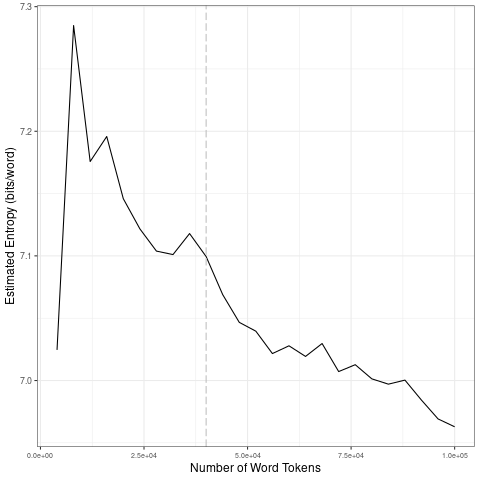

Data behind this chart, as committed beside it:
file, entropy.Corpus.Size, entropy.Entropy, sd.Corpus.Size, sd.SD
data/covid-clean/2020_by_fr/2020-08-10_t…, 4000, 7.025, 20000, 0.09423
data/covid-clean/2020_by_fr/2020-08-10_t…, 8000, 7.285, 40000, 0.01026
data/covid-clean/2020_by_fr/2020-08-10_t…, 12000, 7.176, 60000, 0.01845
data/covid-clean/2020_by_fr/2020-08-10_t…, 16000, 7.196, 80000, 0.01098
data/covid-clean/2020_by_fr/2020-08-10_t…, 20000, 7.146, 1e+05, 0.01656
data/covid-clean/2020_by_fr/2020-08-10_t…, 24000, 7.122, 20000, 0.09423
data/covid-clean/2020_by_fr/2020-08-10_t…, 28000, 7.104, 40000, 0.01026
data/covid-clean/2020_by_fr/2020-08-10_t…, 32000, 7.101, 60000, 0.01845
data/covid-clean/2020_by_fr/2020-08-10_t…, 36000, 7.118, 80000, 0.01098
data/covid-clean/2020_by_fr/2020-08-10_t…, 40000, 7.099, 1e+05, 0.01656
data/covid-clean/2020_by_fr/2020-08-10_t…, 44000, 7.069, 20000, 0.09423
data/covid-clean/2020_by_fr/2020-08-10_t…, 48000, 7.047, 40000, 0.01026
data/covid-clean/2020_by_fr/2020-08-10_t…, 52000, 7.04, 60000, 0.01845
data/covid-clean/2020_by_fr/2020-08-10_t…, 56000, 7.022, 80000, 0.01098
data/covid-clean/2020_by_fr/2020-08-10_t…, 60000, 7.028, 1e+05, 0.01656
data/covid-clean/2020_by_fr/2020-08-10_t…, 64000, 7.019, 20000, 0.09423
data/covid-clean/2020_by_fr/2020-08-10_t…, 68000, 7.03, 40000, 0.01026
data/covid-clean/2020_by_fr/2020-08-10_t…, 72000, 7.007, 60000, 0.01845
data/covid-clean/2020_by_fr/2020-08-10_t…, 76000, 7.013, 80000, 0.01098
data/covid-clean/2020_by_fr/2020-08-10_t…, 80000, 7.001, 1e+05, 0.01656
data/covid-clean/2020_by_fr/2020-08-10_t…, 84000, 6.997, 20000, 0.09423
data/covid-clean/2020_by_fr/2020-08-10_t…, 88000, 7, 40000, 0.01026
data/covid-clean/2020_by_fr/2020-08-10_t…, 92000, 6.984, 60000, 0.01845
data/covid-clean/2020_by_fr/2020-08-10_t…, 96000, 6.969, 80000, 0.01098
data/covid-clean/2020_by_fr/2020-08-10_t…, 1e+05, 6.963, 1e+05, 0.01656
